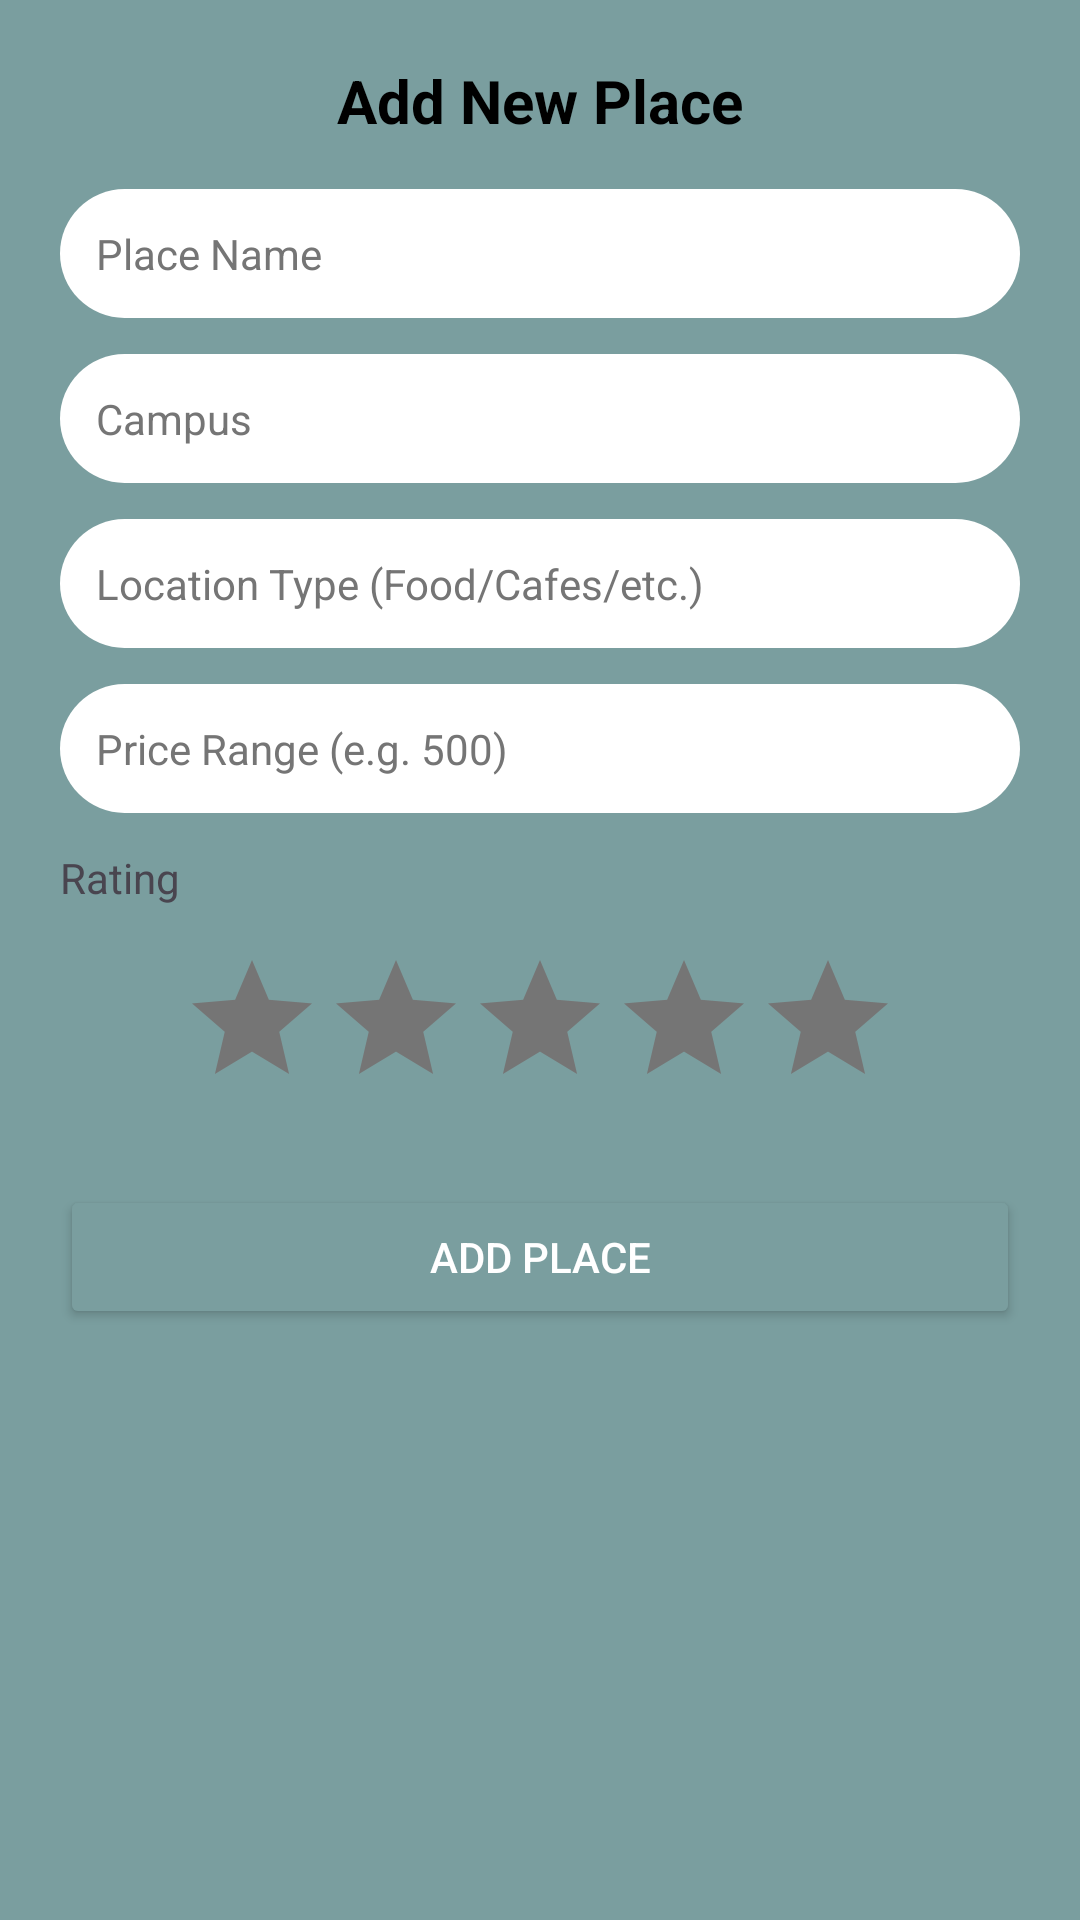

This screen was rendered from an Android layout file. Write that file and the resources it references.
<!-- AndroidManifest.xml: application theme Theme.Trial2 -->
<!-- res/layout/dialog_add_place.xml -->
<?xml version="1.0" encoding="utf-8"?>
<LinearLayout xmlns:android="http://schemas.android.com/apk/res/android"
    xmlns:app="http://schemas.android.com/apk/res-auto"
    android:layout_width="320dp"
    android:layout_height="wrap_content"
    android:background="@drawable/profile_card_bg"
    android:orientation="vertical"
    android:padding="20dp"
    android:layout_gravity="center">

    <TextView
        android:layout_width="wrap_content"
        android:layout_height="wrap_content"
        android:layout_gravity="center_horizontal"
        android:text="Add New Place"
        android:textColor="@color/black"
        android:textSize="20sp"
        android:textStyle="bold"
        android:layout_marginBottom="16dp"/>

    <EditText
        android:id="@+id/etPlaceName"
        android:layout_width="match_parent"
        android:layout_height="wrap_content"
        android:background="@drawable/white_pill_bg"
        android:hint="Place Name"
        android:padding="12dp"
        android:layout_marginBottom="12dp"
        android:textColor="#1D1B20"
        android:textColorHint="#757575"
        android:textSize="14sp"
        android:inputType="textCapWords" />

    <EditText
        android:id="@+id/etCampus"
        android:layout_width="match_parent"
        android:layout_height="wrap_content"
        android:background="@drawable/white_pill_bg"
        android:hint="Campus"
        android:padding="12dp"
        android:layout_marginBottom="12dp"
        android:textColor="#1D1B20"
        android:textColorHint="#757575"
        android:textSize="14sp"
        android:inputType="textCapWords" />

    <EditText
        android:id="@+id/etLocationType"
        android:layout_width="match_parent"
        android:layout_height="wrap_content"
        android:background="@drawable/white_pill_bg"
        android:hint="Location Type (Food/Cafes/etc.)"
        android:padding="12dp"
        android:layout_marginBottom="12dp"
        android:textColor="#1D1B20"
        android:textColorHint="#757575"
        android:textSize="14sp"
        android:inputType="textCapWords" />

    <EditText
        android:id="@+id/etPriceRange"
        android:layout_width="match_parent"
        android:layout_height="wrap_content"
        android:background="@drawable/white_pill_bg"
        android:hint="Price Range (e.g. 500)"
        android:padding="12dp"
        android:layout_marginBottom="12dp"
        android:textColor="#1D1B20"
        android:textColorHint="#757575"
        android:textSize="14sp"
        android:inputType="number" />

    <TextView
        android:layout_width="wrap_content"
        android:layout_height="wrap_content"
        android:text="Rating"
        android:textColor="#49454F"
        android:textSize="14sp"
        android:layout_marginBottom="4dp"/>

    <RatingBar
        android:id="@+id/dialogRatingBar"
        android:layout_width="wrap_content"
        android:layout_height="wrap_content"
        android:layout_gravity="center_horizontal"
        android:numStars="5"
        android:stepSize="1"
        android:isIndicator="false"
        android:progressTint="@color/stars_color"
        android:progressBackgroundTint="#757575"
        android:layout_marginVertical="10dp"
        />

    <Button
        android:id="@+id/btnSubmitPlace"
        android:layout_width="match_parent"
        android:layout_height="wrap_content"
        android:layout_marginTop="12dp"
        android:backgroundTint="@color/LightDarkSlate"
        android:text="Add Place"
        android:textColor="@color/white"
        app:cornerRadius="24dp"
        />

</LinearLayout>
<!-- resources referenced by this layout -->
<resources>
  <color name="LightDarkSlate">#7A9E9F</color>
  <color name="black">#FF000000</color>
  <color name="stars_color">#FFD700</color>
  <color name="white">#FFFFFFFF</color>
  <!-- drawable white_pill_bg (drawable) -->
  <?xml version="1.0" encoding="utf-8"?>
  <shape xmlns:android="http://schemas.android.com/apk/res/android">
      <solid android:color="@color/pill_background" />
      <corners android:radius="100dp" />
  </shape>
  <style name="Theme.Trial2" parent="Theme.MaterialComponents.DayNight.NoActionBar">
          
          <item name="android:windowBackground">@color/LightDarkSlate</item>
          <item name="colorPrimary">@color/white</item>
          <item name="colorPrimaryVariant">@color/purple_700</item>
          <item name="colorOnPrimary">@color/LightDarkSlate</item>
          
          <item name="colorSecondary">@color/teal_200</item>
          <item name="colorSecondaryVariant">@color/teal_700</item>
          <item name="colorOnSecondary">@color/black</item>
          
          <item name="android:statusBarColor">@color/black</item>
          
      </style>
  <color name="pill_background">@color/white</color>
  <color name="purple_700">#FF3700B3</color>
  <color name="teal_200">#FF03DAC5</color>
  <color name="teal_700">#FF018786</color>
</resources>
